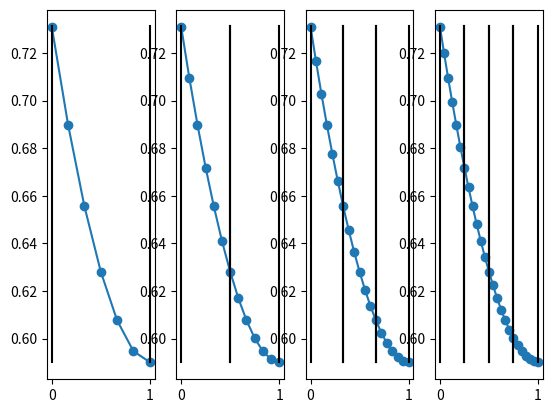

Write Python code to recreate this figure.
import numpy as np

def broyden(fun,x):
    """solve this non-linear equation system for the nonbonded association sites XAi""" 
    tol=1E-8
    iter=50
    n=len(x)
    f=fun(x)
    h = tol
    J=np.ones((n,n)).astype(x.dtype)
    for i in range(n):
        dx = x*0
        dx[i] = h
        J[:,i] = (fun(x + dx)-f)/h
    for i in range(iter):
        if np.linalg.norm(f,2)<tol:
            return x 
        s=np.linalg.solve(J+np.eye(n)*tol,-1.*f)
        ff=fun(x+s)
        lamb=1.
        for j in range(iter):
            if np.linalg.norm(ff,2)*(1.-lamb*1E-1)<np.linalg.norm(f,2): break 
            lamb*=1./4.
            s*=lamb 
            ff=fun(x+s) 
        x+=s
        df=fun(x)-f
        J+=np.outer((df-np.dot(J,s)),s)/np.dot(s,s)
        f+=df
    return x


def orthogonal_collocation(n=4):
    
    z=(np.polynomial.legendre.leggauss(n+1)[0]+1)/2
    # z=np.asarray([0,0.1127,0.5,0.8873,1])
    A=np.zeros((n+1,n+1))
    C=np.zeros((n+1,n+1))
    D=np.zeros((n+1,n+1))
    for i in range(n+1):
        for j in range(n+1):
            A[i,j]=z[i]**j
            C[i,j]=j*z[i]**(j-1) if j>0 else 0
            D[i,j]=j*(j-1)*z[i]**(j-2) if j>1 else 0
    Ainv=np.linalg.inv(A)
    S=C@Ainv
    T=D@Ainv
    return z,T,S

def orthogonal_collocation_finite_elements(nP=4,nE=4):
    zE=np.linspace(0,1,nE+1)
    NS=np.polynomial.legendre.leggauss(nP)[0]
    NS=(NS-NS[0])/(NS[-1]-NS[0])
    # NS=np.asarray([0,0.1127,0.5,0.8873,1])
    NS=np.linspace(0,1,nP) # equidistant collocation
    n=(nP-1)*nE+1
    z=np.asarray([0])
    zvec=[]
    for i in range(nE):
        z0=zE[i]
        z8=zE[i+1]
        zP=NS*(z8-z0)+z0
        zvec.append(zP)
        z=np.hstack((z,zP[1:]))

    
    A=np.zeros((nP,nP))
    C=np.zeros((nP,nP))
    D=np.zeros((nP,nP))
    for i in range(nP):
        for j in range(nP):
            A[i,j]=zP[i]**j
            C[i,j]=j*zP[i]**(j-1) if j>0 else 0
            D[i,j]=j*(j-1)*zP[i]**(j-2) if j>1 else 0
    Ainv=np.linalg.inv(A)
    S=C@Ainv
    T=D@Ainv

    return z,T,S

import matplotlib.pyplot as plt
nshow=4
fig,ax=plt.subplots(1,nshow)


for w in range(nshow):
    nP=7
    nE=1+w
    n=(nP-1)*nE+1
    # z,T,S=orthogonal_collocation(n)
    z,T,S=orthogonal_collocation_finite_elements(nP,nE)
    print(S)
    def fun_(c,dcdz,d2cd2z):
        Pe=1
        Da=1
        f=1/Pe*d2cd2z-dcdz-Da*c**2
        return f 
    def fun(c):
        f=np.zeros_like(c)
        Pe=1
        Da=1

        for i in range(nE):
            # f[i*nP] # übergang?
            P0=i*(nP-1)
            P8=(i+1)*(nP-1)+1
            cP=c[P0:P8]
            
            
            dcdz=S@cP
            d2cd2z=S@dcdz
            # d2cd2z=T@cP
            if i>0: dcdz[0]=dcdz_[-1]
            f[P0:P8]=fun_(cP,dcdz,d2cd2z)
            
            # if i>0: f[(nP-1)*i]=dcdz_[-1]-dcdz[0] 
            if i==0: f[0]=dcdz[0]-Pe*(c[0]-1) # RB1 
            if i==(nE-1): f[-1]=dcdz[-1]# RB2
            dcdz_=dcdz
        return f
    # def fun(c):
    #     Pe=1
    #     Da=1
    #     f=np.zeros_like(c)
    #     for i in range(n+1):
    #         f[i]=1/Pe*np.dot(T[i,:],c)-np.dot(S[i,:],c)-Da*c[i]**2
    #     f[0]=np.dot(S[0,:],c)-Pe*(c[0]-1)
    #     f[-1]=np.dot(S[-1,:],c)
    #     return f
    c0=np.ones(n)
    c=broyden(fun,c0)
    
    
    ax[w].plot(z,c,"o-")
    zE=np.linspace(0,1,nE+1)
    for i in range(nE):
        ax[w].plot([zE[i],zE[i]],[0.59,0.7311],"k")
        ax[w].plot([zE[i+1],zE[i+1]],[0.59,0.7311],"k")
plt.show()
    # print(c)
S=np.asarray([[-9.183300132670368, 13.95870750793668, -7.32835571279449, 3.5529483375281643, -0.9999999999999911],  # Collocation matrix calculated for 5 collocation points
[-1.7403293111129658, -1.3744088030005464, 4.3546484316145255, -1.682881139058434, 0.44297082155741346], 
[0.5458250331675965, -2.601439792602136, 3.552713678800501e-15, 2.6014397926021253, -0.5458250331675947], 
[-0.4429708215574084, 1.6828811390584317, -4.354648431614518, 1.3744088030005417, 1.7403293111129672], 
[0.9999999999999858, -3.552948337528136, 7.328355712794462, -13.95870750793668, 9.183300132670368]])
